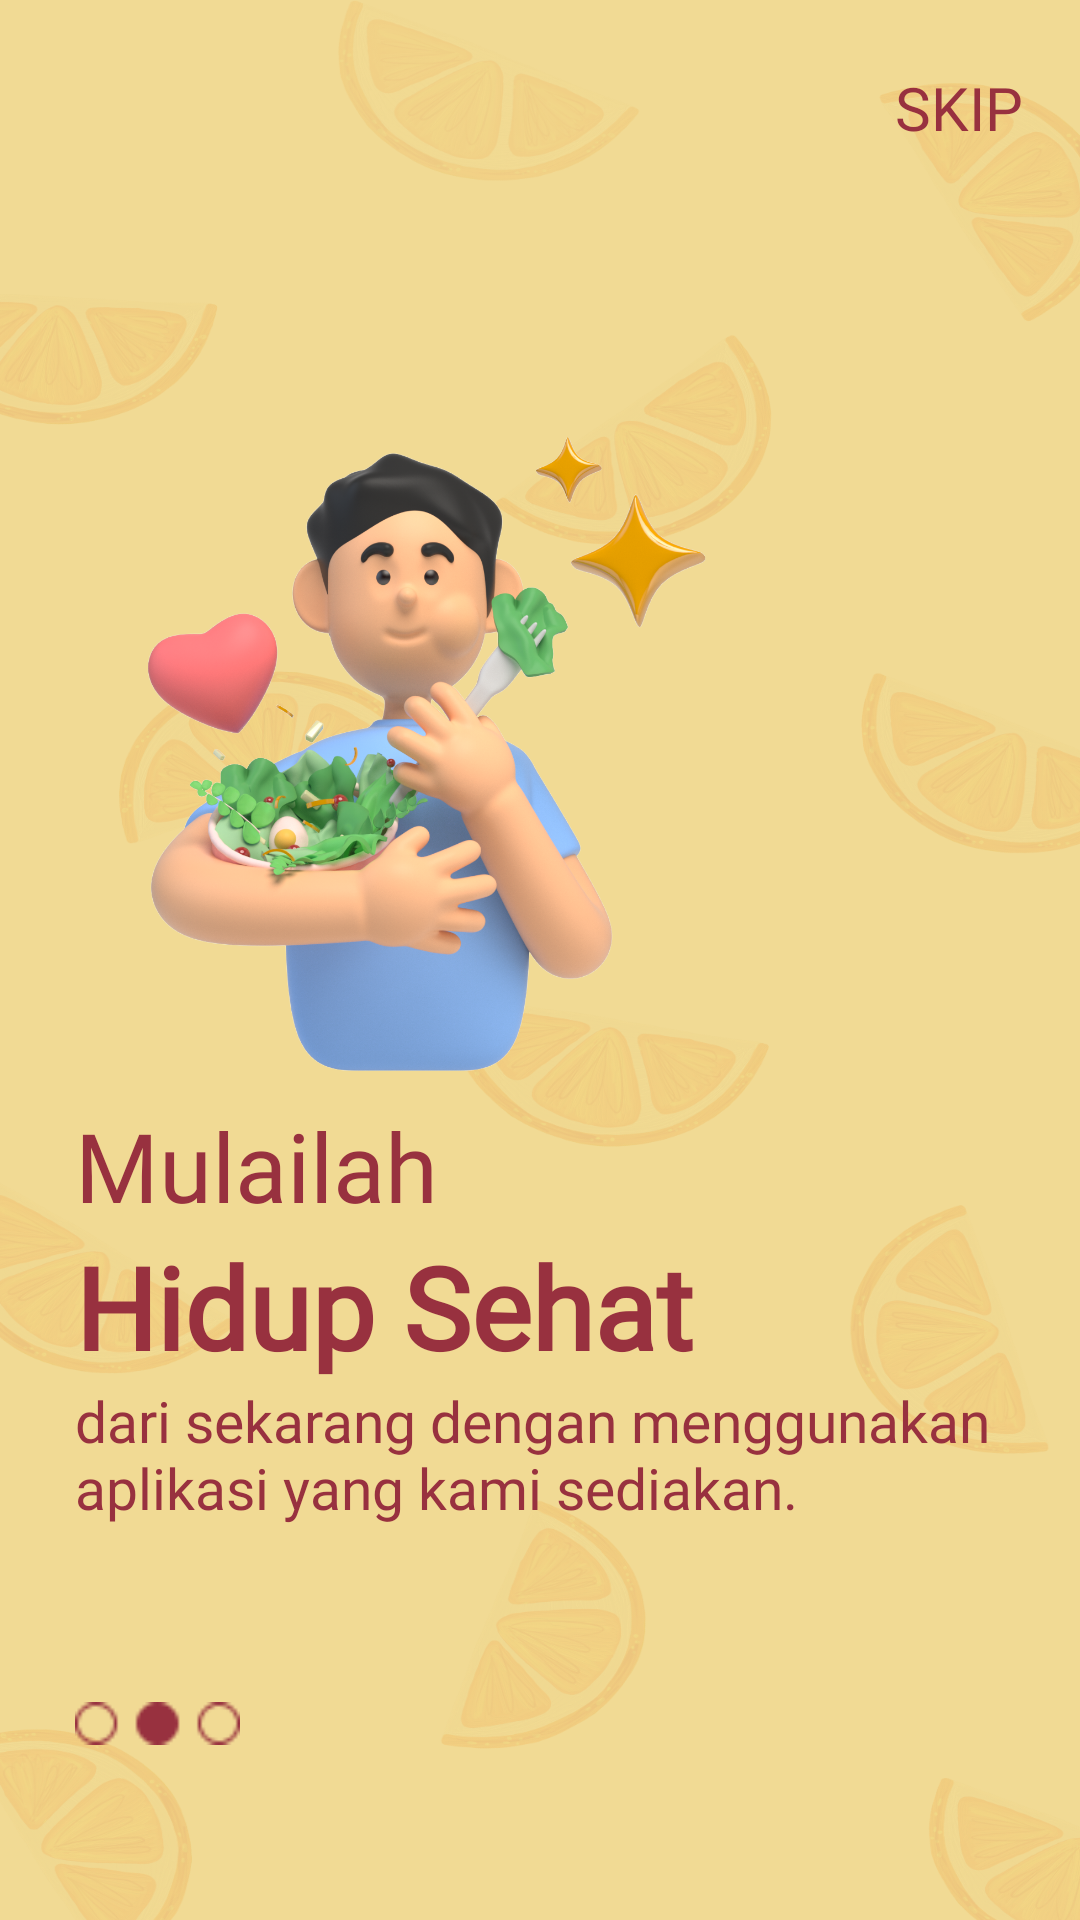

Reconstruct the res/layout file that produces this screen, plus the resources it refers to.
<!-- AndroidManifest.xml: application theme Theme.Prototype -->
<!-- res/layout/fragment_second_splash.xml -->
<?xml version="1.0" encoding="utf-8"?>
<androidx.constraintlayout.widget.ConstraintLayout xmlns:android="http://schemas.android.com/apk/res/android"
    xmlns:app="http://schemas.android.com/apk/res-auto"
    android:layout_width="match_parent"
    android:layout_height="match_parent"
    android:background="@drawable/background_second_splash">

    <Button
        android:id="@+id/button_skip_second_splash"
        android:layout_width="wrap_content"
        android:layout_height="wrap_content"
        android:background="?attr/selectableItemBackground"
        android:clickable="true"
        android:focusable="true"
        android:fontFamily="@font/capriola_regular"
        android:padding="0dp"
        android:text="@string/skip_button"
        android:textColor="@color/dark_red"
        android:textSize="20sp"
        app:layout_constraintBottom_toBottomOf="parent"
        app:layout_constraintEnd_toEndOf="parent"
        app:layout_constraintHorizontal_bias="1.2"
        app:layout_constraintStart_toEndOf="@+id/image2_second_splash"
        app:layout_constraintTop_toTopOf="parent"
        app:layout_constraintVertical_bias="0.02" />

    <ImageView
        android:id="@+id/image_second_splash"
        android:layout_width="234dp"
        android:layout_height="228dp"
        app:layout_constraintBottom_toBottomOf="parent"
        app:layout_constraintEnd_toEndOf="parent"
        app:layout_constraintHorizontal_bias="0.199"
        app:layout_constraintStart_toStartOf="parent"
        app:layout_constraintTop_toTopOf="parent"
        app:layout_constraintVertical_bias="0.337"
        app:srcCompat="@drawable/image_second_splash" />

    <TextView
        android:id="@+id/text1_second_splash"
        android:layout_width="wrap_content"
        android:layout_height="wrap_content"
        android:fontFamily="@font/capriola_regular"
        android:text="@string/text1_second_splash"
        android:textColor="@color/dark_red"
        android:textSize="32sp"
        app:layout_constraintEnd_toEndOf="@+id/image_second_splash"
        app:layout_constraintHorizontal_bias="0.0"
        app:layout_constraintStart_toStartOf="@+id/image_second_splash"
        app:layout_constraintTop_toBottomOf="@+id/image_second_splash" />

    <TextView
        android:id="@+id/text2_second_splash"
        android:layout_width="wrap_content"
        android:layout_height="wrap_content"
        android:fontFamily="@font/capriola_regular"
        android:text="@string/text2_second_splash"
        android:textColor="@color/dark_red"
        android:textSize="38sp"
        android:textStyle="bold"
        app:layout_constraintEnd_toEndOf="@+id/text1_second_splash"
        app:layout_constraintHorizontal_bias="0.0"
        app:layout_constraintStart_toStartOf="@+id/text1_second_splash"
        app:layout_constraintTop_toBottomOf="@+id/text1_second_splash" />

    <ImageView
        android:id="@+id/dot_second_splash"
        android:layout_width="55dp"
        android:layout_height="25dp"
        app:layout_constraintBottom_toBottomOf="parent"
        app:layout_constraintEnd_toEndOf="@+id/text2_second_splash"
        app:layout_constraintHorizontal_bias="0.0"
        app:layout_constraintStart_toStartOf="@+id/text2_second_splash"
        app:layout_constraintTop_toBottomOf="@+id/text3_second_splash"
        app:srcCompat="@drawable/dot_second_splash" />

    <ImageView
        android:id="@+id/image2_second_splash"
        android:layout_width="70dp"
        android:layout_height="150dp"
        android:alpha="0"
        app:layout_constraintBottom_toBottomOf="@+id/image_second_splash"
        app:layout_constraintEnd_toEndOf="parent"
        app:layout_constraintHorizontal_bias="0.6"
        app:layout_constraintStart_toStartOf="@+id/image_second_splash"
        app:layout_constraintTop_toTopOf="parent"
        app:layout_constraintVertical_bias="0.3"
        app:srcCompat="@drawable/image2_first_splash" />

    <TextView
        android:id="@+id/text3_second_splash"
        android:layout_width="315dp"
        android:layout_height="wrap_content"
        android:fontFamily="@font/capriola_regular"
        android:text="@string/text3_second_splash"
        android:textColor="@color/dark_red"
        android:textSize="19sp"
        app:layout_constraintEnd_toEndOf="@+id/text2_second_splash"
        app:layout_constraintHorizontal_bias="0.0"
        app:layout_constraintStart_toStartOf="@+id/text2_second_splash"
        app:layout_constraintTop_toBottomOf="@+id/text2_second_splash" />
</androidx.constraintlayout.widget.ConstraintLayout>
<!-- resources referenced by this layout -->
<resources>
  <color name="dark_red">#98313F</color>
  <!-- drawable background_second_splash: png bitmap (drawable, 593622 bytes) -->
  <!-- drawable dot_second_splash: png bitmap (drawable, 540 bytes) -->
  <!-- drawable image2_first_splash: png bitmap (drawable, 997220 bytes) -->
  <!-- drawable image_second_splash: png bitmap (drawable, 924085 bytes) -->
  <string name="skip_button">Skip</string>
  <string name="text1_second_splash">Mulailah</string>
  <string name="text2_second_splash">Hidup Sehat</string>
  <string name="text3_second_splash">dari sekarang dengan menggunakan aplikasi yang kami sediakan.</string>
  <style name="Theme.Prototype" parent="Base.Theme.Prototype" />
  <style name="Base.Theme.Prototype" parent="Theme.Material3.DayNight.NoActionBar">
          <item name="colorPrimary">@color/red</item>
          <item name="colorOnPrimary">@color/white</item>
          <item name="android:textColorHint">@color/baby_red</item>
  
          
          
      </style>
  <color name="red">#D44659</color>
  <color name="white">#FFFFFFFF</color>
  <color name="baby_red">#F3C8CE</color>
</resources>
